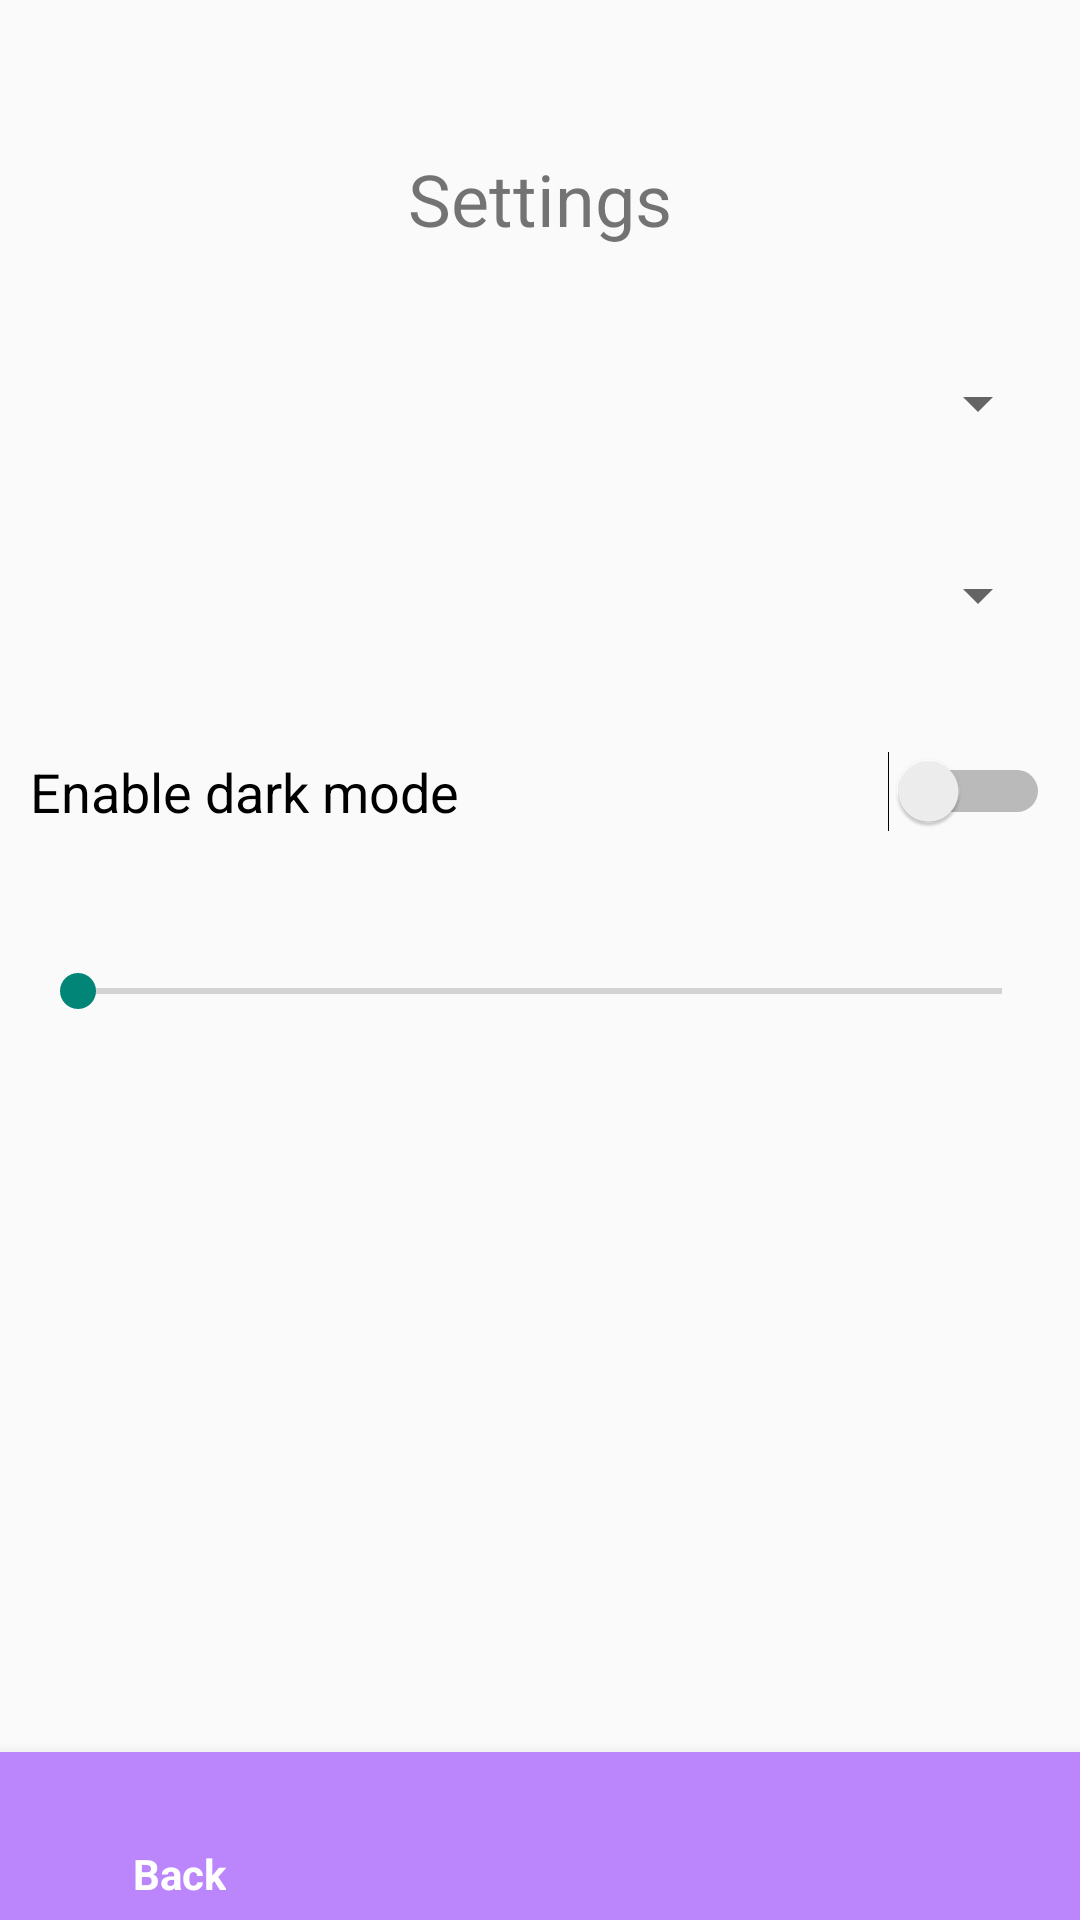

Android layout source for this screen:
<!-- AndroidManifest.xml: application theme Theme.CPU_Catalog2 -->
<!-- res/layout/activity_settings.xml -->
<?xml version="1.0" encoding="utf-8"?>
<androidx.constraintlayout.widget.ConstraintLayout xmlns:android="http://schemas.android.com/apk/res/android"
    xmlns:app="http://schemas.android.com/apk/res-auto"
    xmlns:tools="http://schemas.android.com/tools"
    android:layout_width="match_parent"
    android:layout_height="match_parent">

    <ScrollView
        android:layout_width="match_parent"
        android:layout_height="wrap_content"
        android:paddingBottom="100dp">

        <TableLayout
            android:id="@+id/TableActivityTableLayout"
            android:layout_width="match_parent"
            android:layout_height="wrap_content"
            android:layout_margin="10dp"
            android:overScrollMode="always"
            tools:layout_editor_absoluteX="10dp">

            <TextView
                android:id="@+id/SettingsTitle"
                android:layout_width="wrap_content"
                android:layout_height="wrap_content"
                android:layout_marginTop="40dp"
                android:layout_weight="1"
                android:gravity="center_horizontal"
                android:text="@string/settings_title"
                android:textAlignment="center"
                android:textSize="24sp"
                app:layout_constraintBottom_toBottomOf="parent"
                app:layout_constraintEnd_toEndOf="parent"
                app:layout_constraintStart_toStartOf="parent"
                app:layout_constraintTop_toTopOf="parent"
                app:layout_constraintVertical_bias="0.057" />

            <Spinner
                android:id="@+id/language_spinner"
                android:layout_width="wrap_content"
                android:layout_height="wrap_content"
                android:layout_centerInParent="true"
                android:layout_marginTop="40dp"
                app:layout_constraintEnd_toEndOf="parent"
                app:layout_constraintHorizontal_bias="0.498"
                app:layout_constraintStart_toStartOf="parent"
                app:layout_constraintTop_toBottomOf="@+id/SettingsTitle" />

            <Spinner
                android:id="@+id/fonttype_spinner"
                android:layout_width="wrap_content"
                android:layout_height="wrap_content"
                android:layout_centerInParent="true"
                android:layout_marginTop="40dp"
                app:layout_constraintEnd_toEndOf="parent"
                app:layout_constraintHorizontal_bias="0.498"
                app:layout_constraintStart_toStartOf="parent"
                app:layout_constraintTop_toBottomOf="@+id/switch1" />

            <Switch
                android:id="@+id/switch1"
                android:layout_width="wrap_content"
                android:layout_height="wrap_content"
                android:layout_centerInParent="true"
                android:layout_marginTop="40dp"
                android:text="@string/settings_enable_dm"
                android:textSize="18sp"
                app:layout_constraintEnd_toEndOf="parent"
                app:layout_constraintStart_toStartOf="parent"
                app:layout_constraintTop_toBottomOf="@+id/language_spinner"
                tools:ignore="UseSwitchCompatOrMaterialXml" />

            <SeekBar
                android:id="@+id/seekBar"
                android:layout_width="287dp"
                android:layout_height="26dp"
                android:layout_marginTop="40dp"
                android:layout_marginBottom="40dp"
                android:max="5"
                android:progress="0"
                app:layout_constraintEnd_toEndOf="@+id/fonttype_spinner"
                app:layout_constraintStart_toStartOf="@+id/fonttype_spinner"
                app:layout_constraintTop_toBottomOf="@+id/fonttype_spinner" />
        </TableLayout>
    </ScrollView>>
    <com.google.android.material.bottomnavigation.BottomNavigationView
        android:id="@+id/bottom_navigation"
        android:layout_width="match_parent"
        android:layout_height="wrap_content"
        android:layout_alignParentBottom="true"
        app:itemBackground="@color/purple_200"
        app:itemIconTint="@drawable/selector"
        app:itemTextColor="@drawable/selector"
        app:layout_constraintBottom_toBottomOf="parent"
        app:layout_constraintStart_toStartOf="parent"
        app:menu="@menu/onlyback_nav" />
</androidx.constraintlayout.widget.ConstraintLayout>
<!-- resources referenced by this layout -->
<resources>
  <color name="purple_200">#FFBB86FC</color>
  <!-- drawable selector (drawable) -->
  <?xml version="1.0" encoding="utf-8"?>
  <selector xmlns:android="http://schemas.android.com/apk/res/android"
      android:layout_height="match_parent"
      android:layout_width="match_parent">
      <item
          android:state_selected="true"
          android:color="@color/white" />
      <item
          android:state_selected="false"
          android:color="@color/black" />
  
  </selector>
  <string name="settings_enable_dm">Enable dark mode</string>
  <string name="settings_title">Settings</string>
  <style name="Theme.CPU_Catalog2" parent="Theme.AppCompat.DayNight.DarkActionBar">
          
          <item name="colorPrimary">@color/purple_500</item>
          <item name="colorPrimaryVariant">@color/purple_700</item>
          <item name="colorOnPrimary">@color/white</item>
          
          <item name="colorSecondary">@color/teal_200</item>
          <item name="colorSecondaryVariant">@color/teal_700</item>
          <item name="colorOnSecondary">@color/black</item>
  
          
          <item name="android:statusBarColor" tools:targetApi="l">?attr/colorPrimaryVariant</item>
          
          <item name="android:typeface">sans</item>
      </style>
  <color name="white">#FFFFFFFF</color>
  <color name="black">#FF000000</color>
  <color name="purple_500">#FF6200EE</color>
  <color name="purple_700">#FF3700B3</color>
  <color name="teal_200">#FF03DAC5</color>
  <color name="teal_700">#FF018786</color>
</resources>
